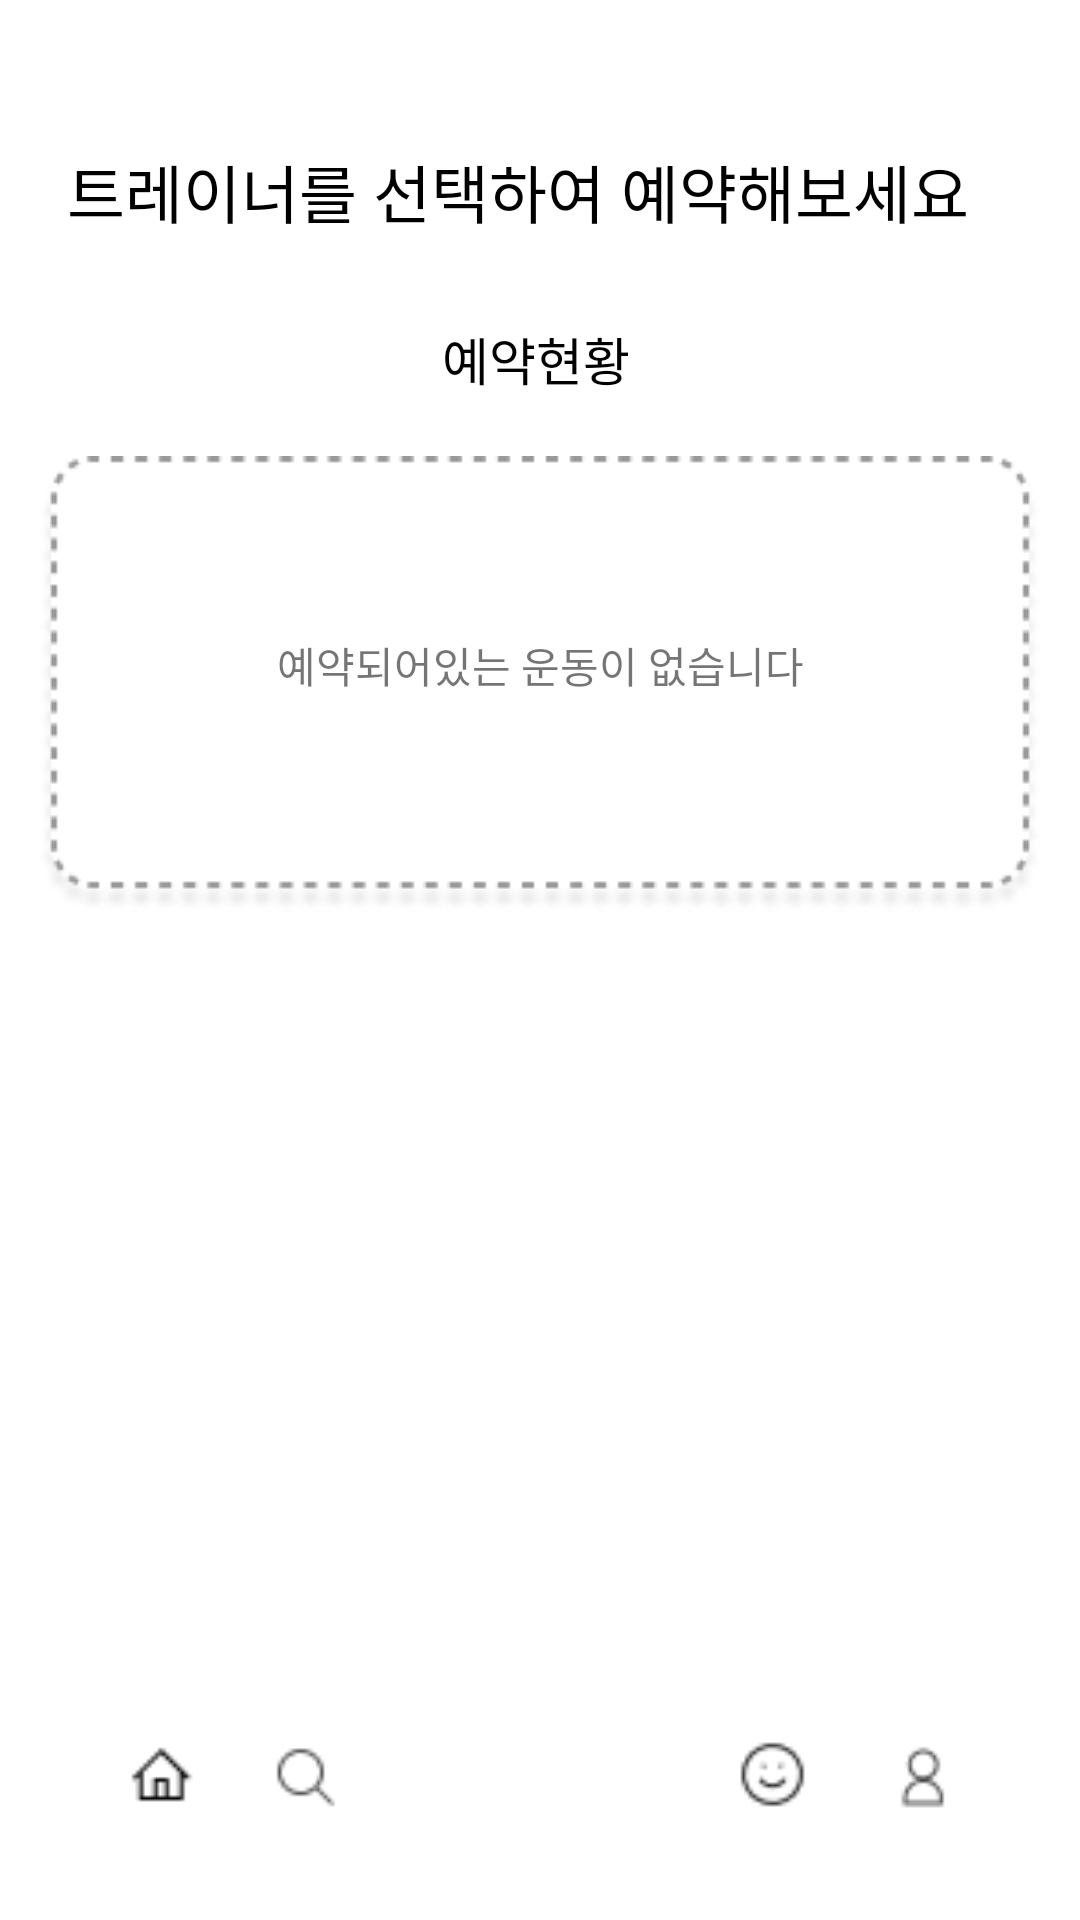

Write the Android layout XML for this screen, with the resource values it uses.
<!-- AndroidManifest.xml: application theme Theme.CoachConnect -->
<!-- res/layout/activity_main.xml -->
<?xml version="1.0" encoding="utf-8"?>
<androidx.constraintlayout.widget.ConstraintLayout xmlns:android="http://schemas.android.com/apk/res/android"
    xmlns:app="http://schemas.android.com/apk/res-auto"
    xmlns:tools="http://schemas.android.com/tools"
    android:layout_width="match_parent"
    android:layout_height="match_parent"
    android:background="#FFFFFF">

    <ImageView
        android:id="@+id/box_ic"
        android:layout_width="wrap_content"
        android:layout_height="wrap_content"
        android:layout_marginBottom="268dp"
        app:layout_constraintBottom_toTopOf="@+id/box"
        app:layout_constraintEnd_toEndOf="parent"
        app:layout_constraintHorizontal_bias="0.506"
        app:layout_constraintStart_toStartOf="parent"
        app:srcCompat="@drawable/rectangle" />

    <TextView
        android:id="@+id/trainer_text"
        android:layout_width="324dp"
        android:layout_height="39dp"
        android:layout_marginStart="5dp"
        android:layout_marginTop="48dp"
        android:text="트레이너를 선택하여 예약해보세요"
        android:textColor="@color/black"
        android:textSize="21sp"
        app:layout_constraintEnd_toEndOf="parent"
        app:layout_constraintHorizontal_bias="0.563"
        app:layout_constraintStart_toStartOf="parent"
        app:layout_constraintTop_toTopOf="parent" />

    <TextView
        android:id="@+id/textView4"
        android:layout_width="64dp"
        android:layout_height="28dp"
        android:layout_marginTop="20dp"
        android:text="예약현황"
        android:textColor="@color/black"
        android:textSize="17sp"
        app:layout_constraintEnd_toEndOf="parent"
        app:layout_constraintHorizontal_bias="0.498"
        app:layout_constraintStart_toStartOf="parent"
        app:layout_constraintTop_toBottomOf="@+id/trainer_text" />

    <TextView
        android:layout_width="wrap_content"
        android:layout_height="wrap_content"
        android:layout_marginBottom="72dp"
        android:text="예약되어있는 운동이 없습니다"
        app:layout_constraintBottom_toBottomOf="@+id/box_ic"
        app:layout_constraintEnd_toEndOf="parent"
        app:layout_constraintStart_toStartOf="parent" />

    <ImageView
        android:id="@+id/box_ic2"
        android:layout_width="wrap_content"
        android:layout_height="wrap_content"
        android:layout_marginBottom="268dp"
        android:background="@color/btncolor"
        android:visibility="gone"
        app:layout_constraintBottom_toTopOf="@+id/box"
        app:layout_constraintEnd_toEndOf="parent"
        app:layout_constraintHorizontal_bias="0.506"
        app:layout_constraintStart_toStartOf="parent"
        app:srcCompat="@drawable/rectangle" />

    <TextView
        android:id="@+id/bkInfo1"
        android:layout_width="wrap_content"
        android:layout_height="wrap_content"
        android:layout_marginTop="76dp"
        android:text=""
        android:textColor="@color/white"
        android:textSize="16sp"
        app:layout_constraintEnd_toEndOf="parent"
        app:layout_constraintHorizontal_bias="0.498"
        app:layout_constraintStart_toStartOf="parent"
        app:layout_constraintTop_toBottomOf="@+id/textView4" />

    <ImageView
        android:id="@+id/box"
        android:layout_width="415dp"
        android:layout_height="102dp"
        android:layout_marginTop="572dp"
        app:layout_constraintEnd_toEndOf="parent"
        app:layout_constraintStart_toStartOf="parent"
        app:layout_constraintTop_toTopOf="parent"
        app:srcCompat="@drawable/background" />

    <ImageView
        android:id="@+id/home_ic"
        android:layout_width="52dp"
        android:layout_height="49dp"
        android:layout_marginStart="28dp"
        android:layout_marginBottom="24dp"
        app:layout_constraintBottom_toBottomOf="parent"
        app:layout_constraintStart_toStartOf="parent"
        app:srcCompat="@drawable/home" />

    <ImageView
        android:id="@+id/happy_ic"
        android:layout_width="23dp"
        android:layout_height="23dp"
        android:layout_marginStart="246dp"
        android:layout_marginBottom="37dp"
        app:layout_constraintBottom_toBottomOf="parent"
        app:layout_constraintStart_toStartOf="parent"
        app:srcCompat="@drawable/icon" />

    <ImageView
        android:id="@+id/search_ic"
        android:layout_width="52dp"
        android:layout_height="47dp"
        android:layout_marginEnd="232dp"
        android:layout_marginBottom="24dp"
        app:layout_constraintBottom_toBottomOf="parent"
        app:layout_constraintEnd_toEndOf="parent"
        app:srcCompat="@drawable/search" />

    <ImageView
        android:id="@+id/profile_ic"
        android:layout_width="49dp"
        android:layout_height="46dp"
        android:layout_marginEnd="28dp"
        android:layout_marginBottom="24dp"
        app:layout_constraintBottom_toBottomOf="parent"
        app:layout_constraintEnd_toEndOf="parent"
        app:srcCompat="@drawable/profile" />

</androidx.constraintlayout.widget.ConstraintLayout>
<!-- resources referenced by this layout -->
<resources>
  <color name="black">#FF000000</color>
  <color name="btncolor">#FF6F61</color>
  <color name="white">#FFFFFFFF</color>
  <!-- drawable home: png bitmap (drawable, 375 bytes) -->
  <!-- drawable icon: png bitmap (drawable, 456 bytes) -->
  <!-- drawable profile: png bitmap (drawable, 391 bytes) -->
  <!-- drawable rectangle: png bitmap (drawable, 6713 bytes) -->
  <!-- drawable search: png bitmap (drawable, 481 bytes) -->
  <style name="Theme.CoachConnect" parent="Base.Theme.CoachConnect" />
  <style name="Base.Theme.CoachConnect" parent="Theme.AppCompat.DayNight.NoActionBar">
          
          
      </style>
</resources>
